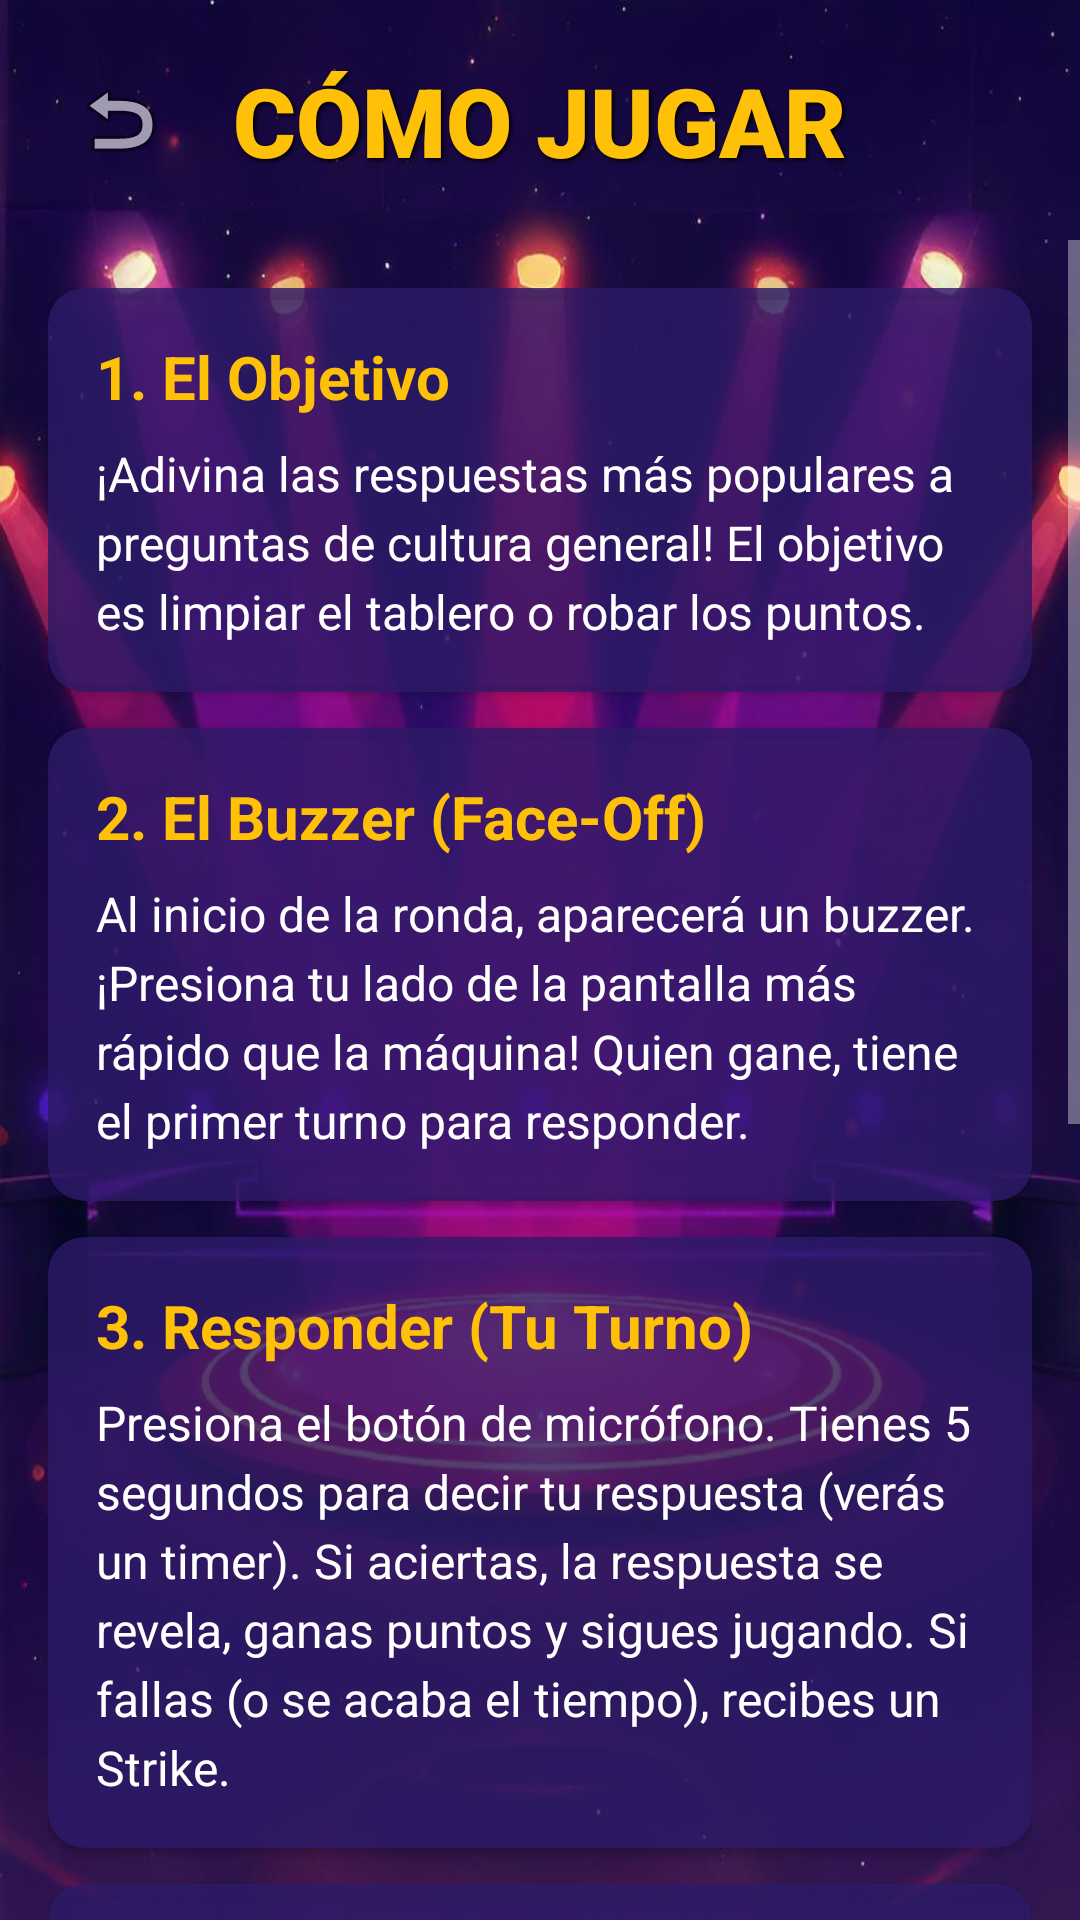

Reconstruct the res/layout file that produces this screen, plus the resources it refers to.
<!-- AndroidManifest.xml: activity theme Theme.AppCompat.NoActionBar -->
<!-- res/layout/activity_instructions.xml -->
<?xml version="1.0" encoding="utf-8"?>
<androidx.constraintlayout.widget.ConstraintLayout
    xmlns:android="http://schemas.android.com/apk/res/android"
    xmlns:app="http://schemas.android.com/apk/res-auto"
    xmlns:tools="http://schemas.android.com/tools"
    android:layout_width="match_parent"
    android:layout_height="match_parent"
    android:background="@drawable/fondo_menu"
    tools:context=".InstructionsActivity">

    <ImageView
        android:id="@+id/btnBack"
        android:layout_width="48dp"
        android:layout_height="48dp"
        android:layout_marginStart="16dp"
        android:layout_marginTop="16dp"
        android:src="@android:drawable/ic_menu_revert"
        app:tint="@android:color/white"
        android:background="?attr/selectableItemBackgroundBorderless"
        android:padding="8dp"
        app:layout_constraintStart_toStartOf="parent"
        app:layout_constraintTop_toTopOf="parent" />

    <TextView
        android:id="@+id/tvTitle"
        android:layout_width="wrap_content"
        android:layout_height="wrap_content"
        android:fontFamily="sans-serif-black"
        android:text="CÓMO JUGAR"
        android:textColor="#FFC107"
        android:textSize="32sp"
        android:shadowColor="#000"
        android:shadowDx="2"
        android:shadowDy="2"
        android:shadowRadius="3"
        app:layout_constraintEnd_toEndOf="parent"
        app:layout_constraintStart_toStartOf="parent"
        app:layout_constraintTop_toTopOf="@+id/btnBack"
        app:layout_constraintBottom_toBottomOf="@+id/btnBack" />

    <ScrollView
        android:layout_width="0dp"
        android:layout_height="0dp"
        android:layout_marginTop="16dp"
        app:layout_constraintBottom_toBottomOf="parent"
        app:layout_constraintEnd_toEndOf="parent"
        app:layout_constraintStart_toStartOf="parent"
        app:layout_constraintTop_toBottomOf="@+id/btnBack">

        <LinearLayout
            android:layout_width="match_parent"
            android:layout_height="wrap_content"
            android:orientation="vertical"
            android:padding="16dp">

            <androidx.cardview.widget.CardView
                android:layout_width="match_parent"
                android:layout_height="wrap_content"
                app:cardBackgroundColor="#CC2D1B69"
                app:cardCornerRadius="12dp"
                android:layout_marginBottom="12dp">
                <LinearLayout
                    android:layout_width="match_parent"
                    android:layout_height="wrap_content"
                    android:orientation="vertical"
                    android:padding="16dp">
                    <TextView
                        android:layout_width="wrap_content"
                        android:layout_height="wrap_content"
                        android:text="1. El Objetivo"
                        android:textColor="#FFC107"
                        android:textSize="20sp"
                        android:textStyle="bold"
                        android:layout_marginBottom="8dp"/>
                    <TextView
                        android:layout_width="wrap_content"
                        android:layout_height="wrap_content"
                        android:text="¡Adivina las respuestas más populares a preguntas de cultura general! El objetivo es limpiar el tablero o robar los puntos."
                        android:textColor="@android:color/white"
                        android:textSize="16sp"
                        android:lineSpacingExtra="4dp"/>
                </LinearLayout>
            </androidx.cardview.widget.CardView>

            <androidx.cardview.widget.CardView
                android:layout_width="match_parent"
                android:layout_height="wrap_content"
                app:cardBackgroundColor="#CC2D1B69"
                app:cardCornerRadius="12dp"
                android:layout_marginBottom="12dp">
                <LinearLayout
                    android:layout_width="match_parent"
                    android:layout_height="wrap_content"
                    android:orientation="vertical"
                    android:padding="16dp">
                    <TextView
                        android:layout_width="wrap_content"
                        android:layout_height="wrap_content"
                        android:text="2. El Buzzer (Face-Off)"
                        android:textColor="#FFC107"
                        android:textSize="20sp"
                        android:textStyle="bold"
                        android:layout_marginBottom="8dp"/>
                    <TextView
                        android:layout_width="wrap_content"
                        android:layout_height="wrap_content"
                        android:text="Al inicio de la ronda, aparecerá un buzzer. ¡Presiona tu lado de la pantalla más rápido que la máquina! Quien gane, tiene el primer turno para responder."
                        android:textColor="@android:color/white"
                        android:textSize="16sp"
                        android:lineSpacingExtra="4dp"/>
                </LinearLayout>
            </androidx.cardview.widget.CardView>

            <androidx.cardview.widget.CardView
                android:layout_width="match_parent"
                android:layout_height="wrap_content"
                app:cardBackgroundColor="#CC2D1B69"
                app:cardCornerRadius="12dp"
                android:layout_marginBottom="12dp">
                <LinearLayout
                    android:layout_width="match_parent"
                    android:layout_height="wrap_content"
                    android:orientation="vertical"
                    android:padding="16dp">
                    <TextView
                        android:layout_width="wrap_content"
                        android:layout_height="wrap_content"
                        android:text="3. Responder (Tu Turno)"
                        android:textColor="#FFC107"
                        android:textSize="20sp"
                        android:textStyle="bold"
                        android:layout_marginBottom="8dp"/>
                    <TextView
                        android:layout_width="wrap_content"
                        android:layout_height="wrap_content"
                        android:text="Presiona el botón de micrófono. Tienes 5 segundos para decir tu respuesta (verás un timer). Si aciertas, la respuesta se revela, ganas puntos y sigues jugando. Si fallas (o se acaba el tiempo), recibes un Strike."
                        android:textColor="@android:color/white"
                        android:textSize="16sp"
                        android:lineSpacingExtra="4dp"/>
                </LinearLayout>
            </androidx.cardview.widget.CardView>

            <androidx.cardview.widget.CardView
                android:layout_width="match_parent"
                android:layout_height="wrap_content"
                app:cardBackgroundColor="#CC2D1B69"
                app:cardCornerRadius="12dp"
                android:layout_marginBottom="12dp">
                <LinearLayout
                    android:layout_width="match_parent"
                    android:layout_height="wrap_content"
                    android:orientation="vertical"
                    android:padding="16dp">
                    <TextView
                        android:layout_width="wrap_content"
                        android:layout_height="wrap_content"
                        android:text="4. Los Strikes y el Robo"
                        android:textColor="#FFC107"
                        android:textSize="20sp"
                        android:textStyle="bold"
                        android:layout_marginBottom="8dp"/>
                    <TextView
                        android:layout_width="wrap_content"
                        android:layout_height="wrap_content"
                        android:text="¡El juego es por turnos! Tienes 3 strikes (igual que la máquina).\n\n- Si TÚ acumulas 3 strikes, la máquina tendrá 1 intento para 'robar' los puntos.\n\n- Si la MÁQUINA acumula 3 strikes, tú tendrás 1 intento para 'robar' (usando el micrófono)."
                        android:textColor="@android:color/white"
                        android:textSize="16sp"
                        android:lineSpacingExtra="4dp"/>
                </LinearLayout>
            </androidx.cardview.widget.CardView>

            <androidx.cardview.widget.CardView
                android:layout_width="match_parent"
                android:layout_height="wrap_content"
                app:cardBackgroundColor="#CC2D1B69"
                app:cardCornerRadius="12dp"
                android:layout_marginBottom="12dp">
                <LinearLayout
                    android:layout_width="match_parent"
                    android:layout_height="wrap_content"
                    android:orientation="vertical"
                    android:padding="16dp">
                    <TextView
                        android:layout_width="wrap_content"
                        android:layout_height="wrap_content"
                        android:text="5. Fin de la Ronda"
                        android:textColor="#FFC107"
                        android:textSize="20sp"
                        android:textStyle="bold"
                        android:layout_marginBottom="8dp"/>
                    <TextView
                        android:layout_width="wrap_content"
                        android:layout_height="wrap_content"
                        android:text="Ganas la ronda si 'limpias el tablero' o si 'robas' los puntos exitosamente. Al final, podrás 'Volver a Jugar' (ir a la ruleta) o ir al 'Menú Principal'.\n\nEMPATE: Si nadie logra adivinar una sola respuesta y el robo final también falla, la ronda se declara Empate y ¡se repite el buzzer con la misma pregunta!"
                        android:textColor="@android:color/white"
                        android:textSize="16sp"
                        android:lineSpacingExtra="4dp"/>
                </LinearLayout>
            </androidx.cardview.widget.CardView>

        </LinearLayout>
    </ScrollView>
</androidx.constraintlayout.widget.ConstraintLayout>
<!-- resources referenced by this layout -->
<resources>
  <!-- drawable fondo_menu: jpg bitmap (drawable, 412776 bytes) -->
</resources>
